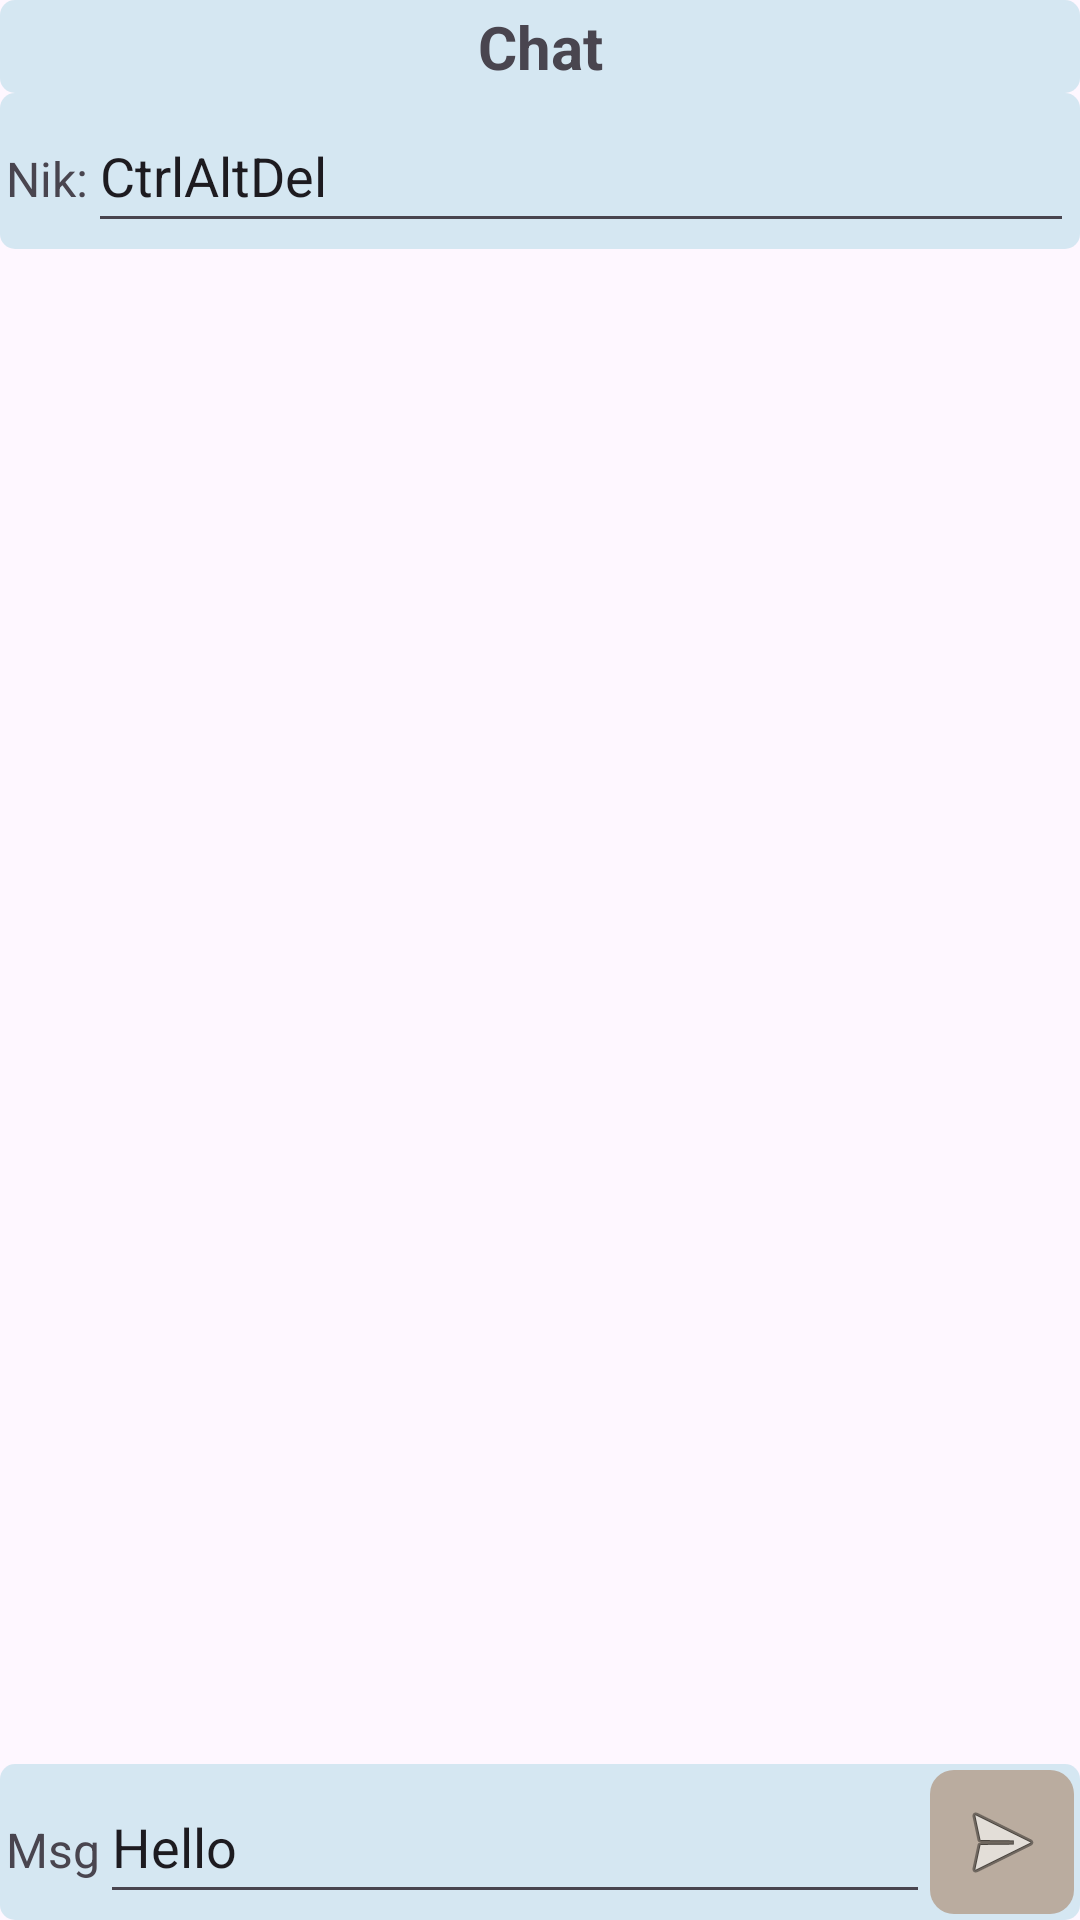

Here is an Android app screen rendered from its layout file. Give the layout XML and the strings, colors and styles it references.
<!-- AndroidManifest.xml: application theme Theme.SPU221AndroidApp -->
<!-- res/layout/activity_chat.xml -->
<?xml version="1.0" encoding="utf-8"?>
<LinearLayout xmlns:android="http://schemas.android.com/apk/res/android"
    xmlns:app="http://schemas.android.com/apk/res-auto"
    xmlns:tools="http://schemas.android.com/tools"
    android:id="@+id/main"
    android:layout_width="match_parent"
    android:layout_height="match_parent"
    android:orientation="vertical"
    tools:context=".ChatActivity"
    android:background="@mipmap/background_chat"
    >

    <TextView
        android:layout_width="match_parent"
        android:layout_height="wrap_content"
        android:text="@string/chat"
        android:textSize="20sp"
        android:textStyle="bold"
        android:textAlignment="center"
        android:background="@drawable/background_font"/>

    <LinearLayout
        android:layout_width="match_parent"
        android:layout_height="wrap_content"
        android:orientation="horizontal"
        android:background="@drawable/background_font">

        <TextView
            android:layout_width="wrap_content"
            android:layout_height="wrap_content"
            android:text="Nik:"
            android:textSize="16sp">
        </TextView>
        <EditText
            android:id="@+id/chat_et_nik"
            android:layout_width="0dp"
            android:layout_weight="1"
            android:layout_height="wrap_content"
            android:inputType="none"
            android:minHeight="48dp"
            android:text="CtrlAltDel">
        </EditText>
    </LinearLayout>
        <ScrollView
            android:id="@+id/chat_sv_container"
            android:layout_width="match_parent"
            android:layout_height="0dp"
            android:layout_weight="1"
            android:contentDescription="@string/chat">
            <LinearLayout
                android:id="@+id/chat_ll_container"
                android:layout_width="match_parent"
                android:layout_height="wrap_content"
                android:orientation="vertical"/>
        </ScrollView>

    <LinearLayout
        android:layout_width="match_parent"
        android:layout_height="wrap_content"
        android:orientation="horizontal"
        android:background="@drawable/background_font">

        <TextView
            android:layout_width="wrap_content"
            android:layout_height="wrap_content"
            android:text="Msg"
            android:textSize="16sp">
        </TextView>
        <EditText
            android:id="@+id/chat_et_message"
            android:layout_width="0dp"
            android:layout_weight="1"
            android:layout_height="wrap_content"
            android:autofillHints=""
            android:minHeight="48dp"
            android:inputType="text"
            android:hint="Hello"
            android:text="Hello">
        </EditText>

        <ImageButton
            android:id="@+id/chat_btn_send"
            android:layout_width="wrap_content"
            android:layout_height="match_parent"
            android:contentDescription="@string/chat_ctn_send"
            android:src="@android:drawable/ic_menu_send"
            android:background="@drawable/btn_game_background"
            android:minWidth="48sp"/>
    </LinearLayout>

</LinearLayout>
<!-- resources referenced by this layout -->
<resources>
  <!-- drawable background_font (drawable) -->
  <?xml version="1.0" encoding="utf-8"?>
  <shape xmlns:android="http://schemas.android.com/apk/res/android">
      <solid android:color="#80ADD8E6"/>
      <corners android:radius="5dp"/>
      <padding
          android:left="2dp"
          android:top="2dp"
          android:right="2dp"
          android:bottom="2dp"/>
  </shape>
  <!-- drawable btn_game_background (drawable) -->
  <?xml version="1.0" encoding="utf-8"?>
  <selector xmlns:android="http://schemas.android.com/apk/res/android">
      <item android:state_pressed="true">
          <shape android:shape="rectangle">
              <solid android:color="@color/press" />
              <corners android:radius="8dp" /> 
              <padding
                  android:left="3dp"
                  android:top="3dp"
                  android:right="3dp"
                  android:bottom="3dp" />
          </shape>
      </item>
      
      <item>
          <shape android:shape="rectangle">
              <solid android:color="@color/game_special_btn_background" />
              <corners android:radius="8dp" />
              <padding
                  android:left="4dp"
                  android:top="4dp"
                  android:right="4dp"
                  android:bottom="4dp" />
          </shape>
      </item>
  </selector>
  <string name="chat">Chat</string>
  <string name="chat_ctn_send">Send</string>
  <style name="Theme.SPU221AndroidApp" parent="Base.Theme.SPU221AndroidApp" />
  <color name="press">#F8847A</color>
  <color name="game_special_btn_background">#BAAC9F</color>
  <style name="Base.Theme.SPU221AndroidApp" parent="Theme.Material3.DayNight.NoActionBar">
          
          
      </style>
</resources>
